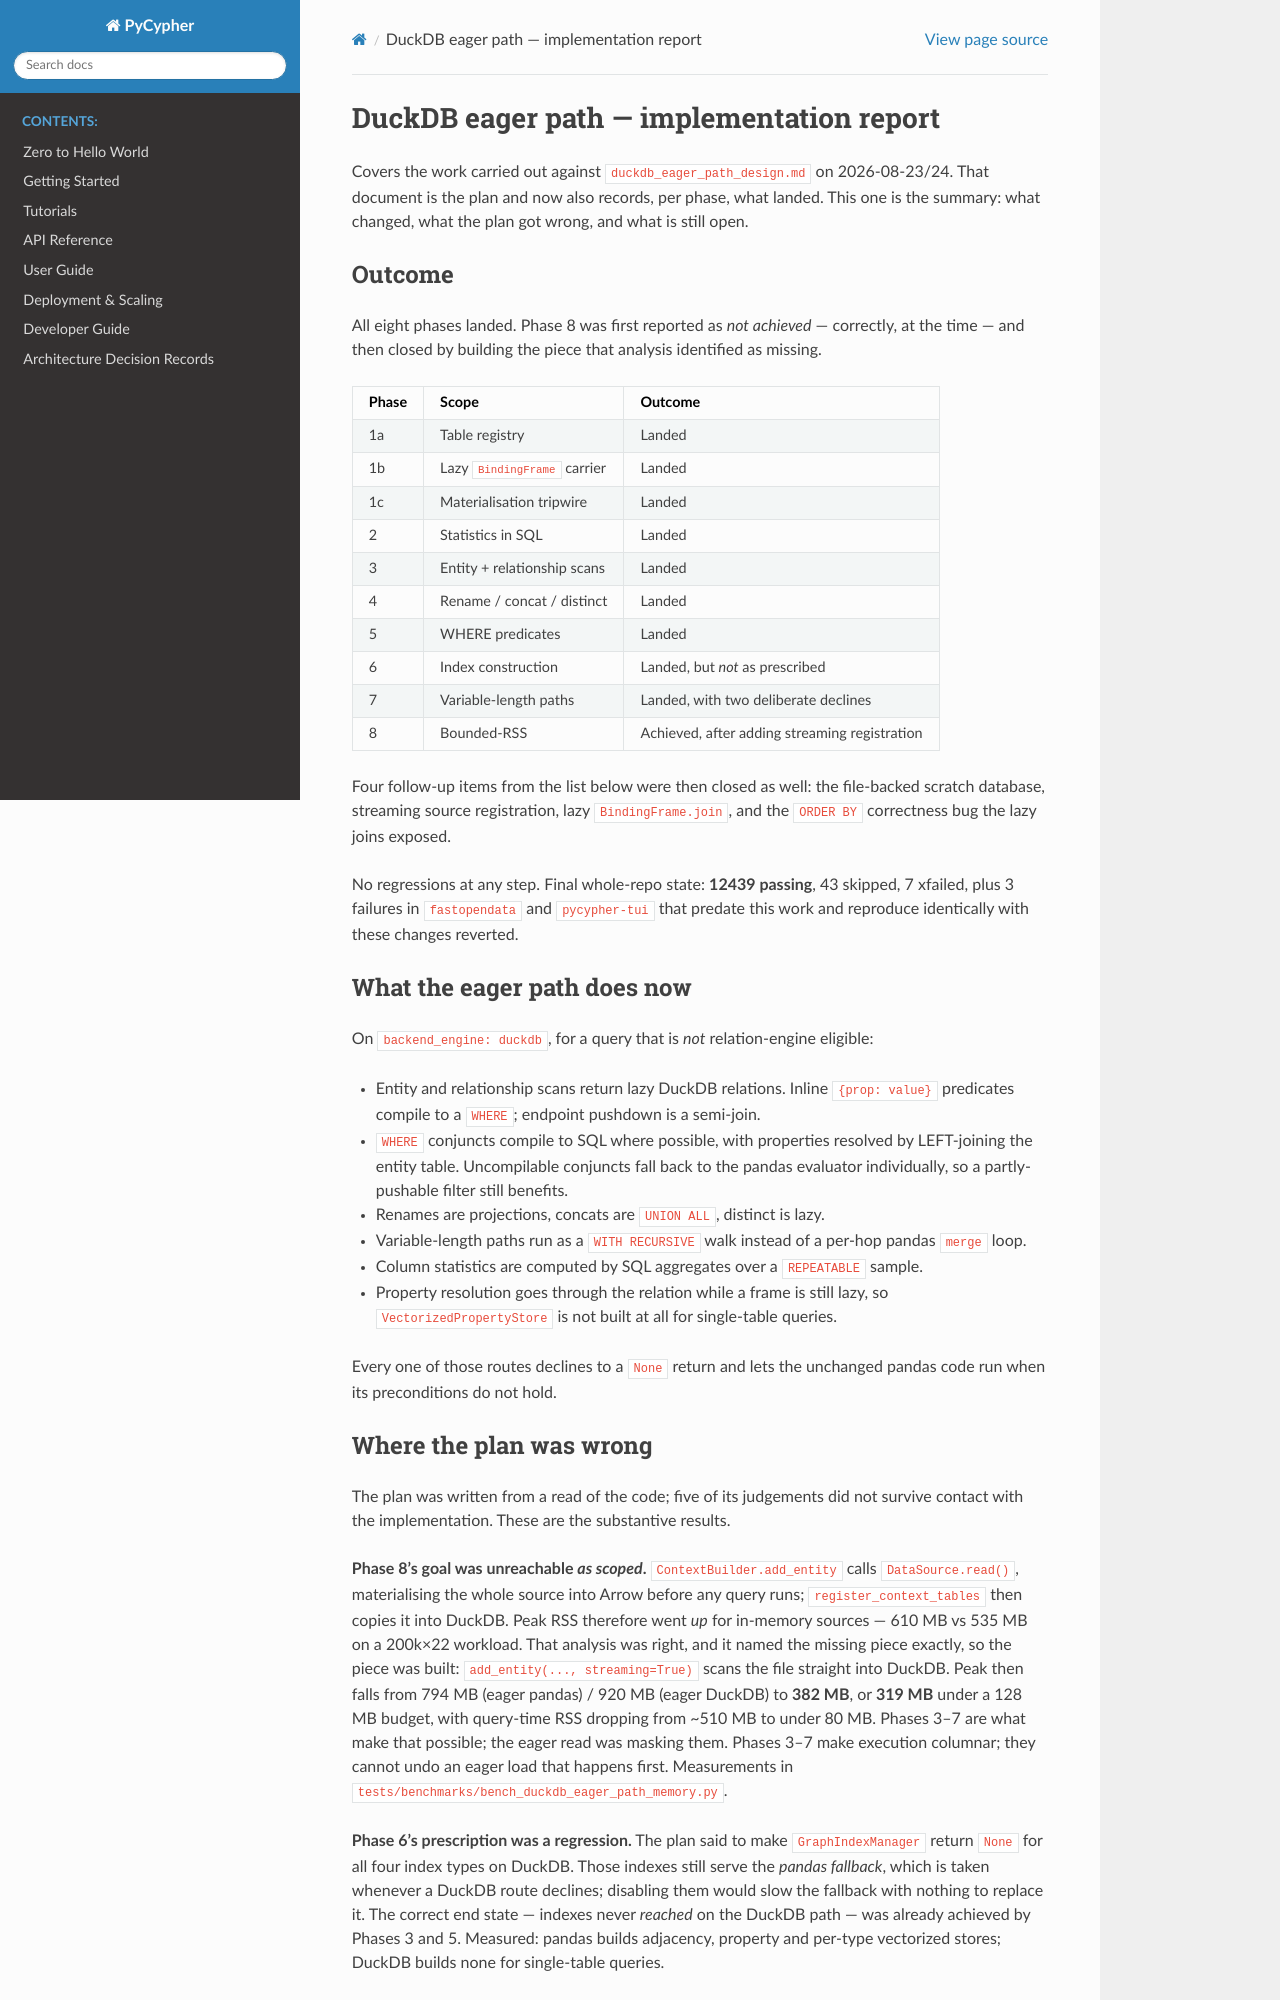

repository: zacernst/nmetl · page: duckdb_eager_path_report.html · generator: sphinx

# DuckDB eager path — implementation report

Covers the work carried out against `duckdb_eager_path_design.md` on
2026-08-23/24. That document is the plan and now also records, per phase,
what landed. This one is the summary: what changed, what the plan got wrong,
and what is still open.

## Outcome

All eight phases landed. Phase 8 was first reported as *not achieved* — correctly, at the time — and then closed by building the piece that
analysis identified as missing.

| Phase | Scope | Outcome |
| --- | --- | --- |
| 1a | Table registry | Landed |
| 1b | Lazy `BindingFrame` carrier | Landed |
| 1c | Materialisation tripwire | Landed |
| 2 | Statistics in SQL | Landed |
| 3 | Entity + relationship scans | Landed |
| 4 | Rename / concat / distinct | Landed |
| 5 | WHERE predicates | Landed |
| 6 | Index construction | Landed, but *not* as prescribed |
| 7 | Variable-length paths | Landed, with two deliberate declines |
| 8 | Bounded-RSS | Achieved, after adding streaming registration |

Four follow-up items from the list below were then closed as well: the
file-backed scratch database, streaming source registration, lazy
`BindingFrame.join`, and the `ORDER BY` correctness bug the lazy joins
exposed.

No regressions at any step. Final whole-repo state: **12439 passing**, 43
skipped, 7 xfailed, plus 3 failures in `fastopendata` and `pycypher-tui`
that predate this work and reproduce identically with these changes
reverted.

## What the eager path does now

On `backend_engine: duckdb`, for a query that is *not* relation-engine
eligible:

- Entity and relationship scans return lazy DuckDB relations. Inline
  `{prop: value}` predicates compile to a `WHERE`; endpoint pushdown is a
  semi-join.
- `WHERE` conjuncts compile to SQL where possible, with properties resolved
  by LEFT-joining the entity table. Uncompilable conjuncts fall back to the
  pandas evaluator individually, so a partly-pushable filter still benefits.
- Renames are projections, concats are `UNION ALL`, distinct is lazy.
- Variable-length paths run as a `WITH RECURSIVE` walk instead of a per-hop
  pandas `merge` loop.
- Column statistics are computed by SQL aggregates over a `REPEATABLE`
  sample.
- Property resolution goes through the relation while a frame is still lazy,
  so `VectorizedPropertyStore` is not built at all for single-table queries.

Every one of those routes declines to a `None` return and lets the unchanged
pandas code run when its preconditions do not hold.

## Where the plan was wrong

The plan was written from a read of the code; five of its judgements did not
survive contact with the implementation. These are the substantive results.

**Phase 8's goal was unreachable *as scoped*.** `ContextBuilder.add_entity`
calls `DataSource.read()`, materialising the whole source into Arrow before
any query runs; `register_context_tables` then copies it into DuckDB. Peak
RSS therefore went *up* for in-memory sources — 610 MB vs 535 MB on a 200k×22
workload. That analysis was right, and it named the missing piece exactly, so
the piece was built: `add_entity(..., streaming=True)` scans the file
straight into DuckDB. Peak then falls from 794 MB (eager pandas) / 920 MB
(eager DuckDB) to **382 MB**, or **319 MB** under a 128 MB budget, with
query-time RSS dropping from ~510 MB to under 80 MB. Phases 3–7 are what make
that possible; the eager read was masking them. Phases 3–7 make execution columnar; they
cannot undo an eager load that happens first. Measurements in
`tests/benchmarks/bench_duckdb_eager_path_memory.py`.

**Phase 6's prescription was a regression.** The plan said to make
`GraphIndexManager` return `None` for all four index types on DuckDB. Those
indexes still serve the *pandas fallback*, which is taken whenever a DuckDB
route declines; disabling them would slow the fallback with nothing to
replace it. The correct end state — indexes never *reached* on the DuckDB
path — was already achieved by Phases 3 and 5. Measured: pandas builds
adjacency, property and per-type vectorized stores; DuckDB builds none for
single-table queries.

**Phase 5's prerequisite would have broken the engine.** The plan called for
a whole-query pass so scans could project needed property columns.
`BindingFrame.var_names` is read as *the list of bound Cypher variables*, not
as a column list — property columns leaking into it would corrupt variable
resolution everywhere. Resolving properties by a LEFT join at filter time
avoids the pass entirely and leaves the frame's column set untouched.

**The three-valued-logic risk was not real.** The plan suspected the pandas
path might be quietly wrong about `NOT (x = 5)` when `x` is null.
`boolean_evaluator` implements proper Kleene logic (`NOT null → null`),
matching SQL, so `OR` and `NOT` are safe to push. Pinned by null-bearing
differential tests.

**DuckDB's sampling is deterministic.** The plan expected to lose
reproducibility and to have to loosen tests. `REPEATABLE (seed)` exists; no
test needed changing.
